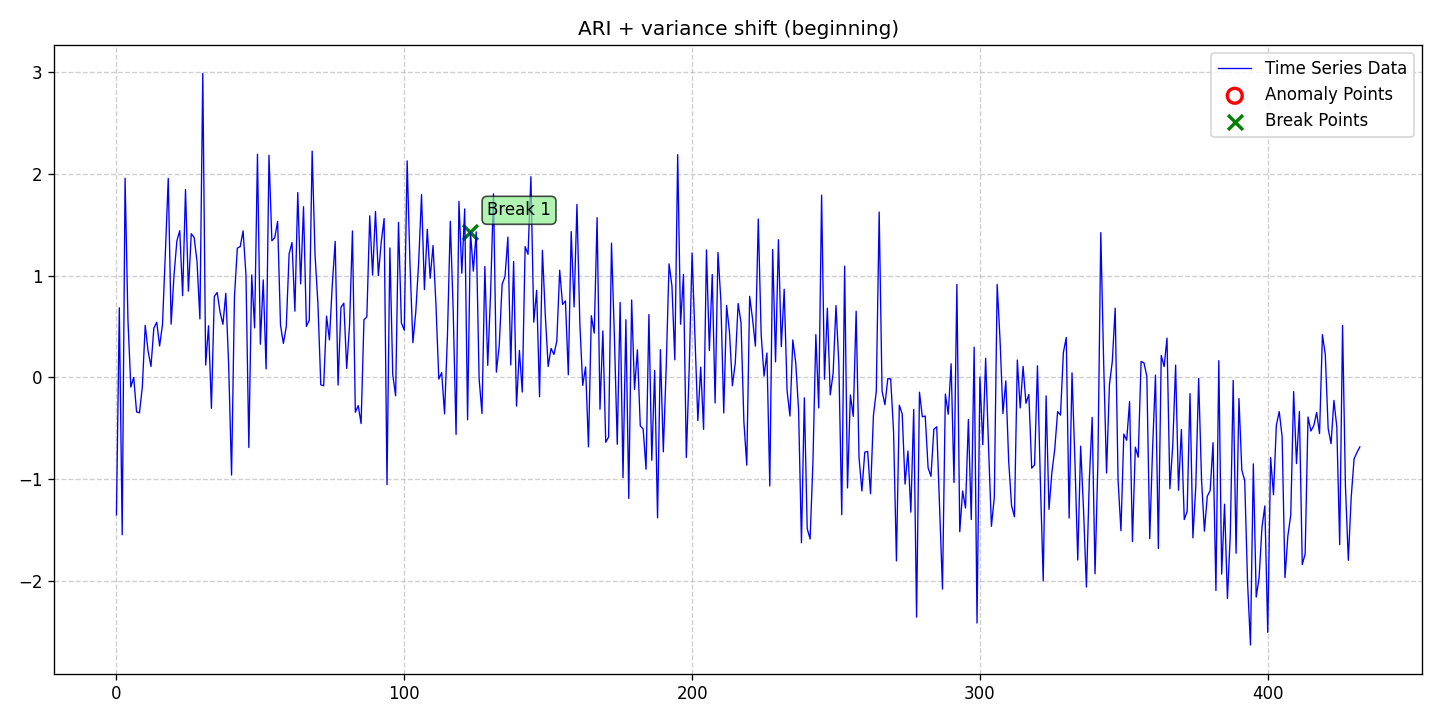

Source data for this figure (header and first rows):
date, data, stationary, det_lin_up, det_lin_down, det_quad, det_cubic, det_exp, det_damped, stoc_trend, volatility, single_seas, multiple_seas, point_anom_single, point_anom_multi, collect_anom, context_anom, mean_shift, var_shift, trend_shift, point_anom_count, point_anom_location, point_anom_point, collect_anom_count
2020-01-01, -1.351, 0, 0, 0, 0, 0, 0, 0, 1, 0, 0, 0, 0, 0, 0, 0, 0, 1, 0, 0, none, , 0
2020-01-02, 0.6831, 0, 0, 0, 0, 0, 0, 0, 1, 0, 0, 0, 0, 0, 0, 0, 0, 1, 0, 0, none, , 0
2020-01-03, -1.547, 0, 0, 0, 0, 0, 0, 0, 1, 0, 0, 0, 0, 0, 0, 0, 0, 1, 0, 0, none, , 0
2020-01-04, 1.957, 0, 0, 0, 0, 0, 0, 0, 1, 0, 0, 0, 0, 0, 0, 0, 0, 1, 0, 0, none, , 0
2020-01-05, 0.5624, 0, 0, 0, 0, 0, 0, 0, 1, 0, 0, 0, 0, 0, 0, 0, 0, 1, 0, 0, none, , 0
2020-01-06, -0.09572, 0, 0, 0, 0, 0, 0, 0, 1, 0, 0, 0, 0, 0, 0, 0, 0, 1, 0, 0, none, , 0
2020-01-07, -0.001224, 0, 0, 0, 0, 0, 0, 0, 1, 0, 0, 0, 0, 0, 0, 0, 0, 1, 0, 0, none, , 0
2020-01-08, -0.3399, 0, 0, 0, 0, 0, 0, 0, 1, 0, 0, 0, 0, 0, 0, 0, 0, 1, 0, 0, none, , 0
2020-01-09, -0.3484, 0, 0, 0, 0, 0, 0, 0, 1, 0, 0, 0, 0, 0, 0, 0, 0, 1, 0, 0, none, , 0
2020-01-10, -0.09292, 0, 0, 0, 0, 0, 0, 0, 1, 0, 0, 0, 0, 0, 0, 0, 0, 1, 0, 0, none, , 0
2020-01-11, 0.5112, 0, 0, 0, 0, 0, 0, 0, 1, 0, 0, 0, 0, 0, 0, 0, 0, 1, 0, 0, none, , 0
2020-01-12, 0.2569, 0, 0, 0, 0, 0, 0, 0, 1, 0, 0, 0, 0, 0, 0, 0, 0, 1, 0, 0, none, , 0
2020-01-13, 0.1073, 0, 0, 0, 0, 0, 0, 0, 1, 0, 0, 0, 0, 0, 0, 0, 0, 1, 0, 0, none, , 0
2020-01-14, 0.4839, 0, 0, 0, 0, 0, 0, 0, 1, 0, 0, 0, 0, 0, 0, 0, 0, 1, 0, 0, none, , 0
2020-01-15, 0.5422, 0, 0, 0, 0, 0, 0, 0, 1, 0, 0, 0, 0, 0, 0, 0, 0, 1, 0, 0, none, , 0
2020-01-16, 0.3082, 0, 0, 0, 0, 0, 0, 0, 1, 0, 0, 0, 0, 0, 0, 0, 0, 1, 0, 0, none, , 0
2020-01-17, 0.5187, 0, 0, 0, 0, 0, 0, 0, 1, 0, 0, 0, 0, 0, 0, 0, 0, 1, 0, 0, none, , 0
2020-01-18, 1.222, 0, 0, 0, 0, 0, 0, 0, 1, 0, 0, 0, 0, 0, 0, 0, 0, 1, 0, 0, none, , 0
2020-01-19, 1.955, 0, 0, 0, 0, 0, 0, 0, 1, 0, 0, 0, 0, 0, 0, 0, 0, 1, 0, 0, none, , 0
2020-01-20, 0.5226, 0, 0, 0, 0, 0, 0, 0, 1, 0, 0, 0, 0, 0, 0, 0, 0, 1, 0, 0, none, , 0
2020-01-21, 1.002, 0, 0, 0, 0, 0, 0, 0, 1, 0, 0, 0, 0, 0, 0, 0, 0, 1, 0, 0, none, , 0
2020-01-22, 1.342, 0, 0, 0, 0, 0, 0, 0, 1, 0, 0, 0, 0, 0, 0, 0, 0, 1, 0, 0, none, , 0
2020-01-23, 1.442, 0, 0, 0, 0, 0, 0, 0, 1, 0, 0, 0, 0, 0, 0, 0, 0, 1, 0, 0, none, , 0
2020-01-24, 0.8024, 0, 0, 0, 0, 0, 0, 0, 1, 0, 0, 0, 0, 0, 0, 0, 0, 1, 0, 0, none, , 0
2020-01-25, 1.846, 0, 0, 0, 0, 0, 0, 0, 1, 0, 0, 0, 0, 0, 0, 0, 0, 1, 0, 0, none, , 0
2020-01-26, 0.8478, 0, 0, 0, 0, 0, 0, 0, 1, 0, 0, 0, 0, 0, 0, 0, 0, 1, 0, 0, none, , 0
2020-01-27, 1.412, 0, 0, 0, 0, 0, 0, 0, 1, 0, 0, 0, 0, 0, 0, 0, 0, 1, 0, 0, none, , 0
2020-01-28, 1.375, 0, 0, 0, 0, 0, 0, 0, 1, 0, 0, 0, 0, 0, 0, 0, 0, 1, 0, 0, none, , 0
2020-01-29, 1.137, 0, 0, 0, 0, 0, 0, 0, 1, 0, 0, 0, 0, 0, 0, 0, 0, 1, 0, 0, none, , 0
2020-01-30, 0.5738, 0, 0, 0, 0, 0, 0, 0, 1, 0, 0, 0, 0, 0, 0, 0, 0, 1, 0, 0, none, , 0
2020-01-31, 2.988, 0, 0, 0, 0, 0, 0, 0, 1, 0, 0, 0, 0, 0, 0, 0, 0, 1, 0, 0, none, , 0
2020-02-01, 0.1205, 0, 0, 0, 0, 0, 0, 0, 1, 0, 0, 0, 0, 0, 0, 0, 0, 1, 0, 0, none, , 0
2020-02-02, 0.5068, 0, 0, 0, 0, 0, 0, 0, 1, 0, 0, 0, 0, 0, 0, 0, 0, 1, 0, 0, none, , 0
2020-02-03, -0.3049, 0, 0, 0, 0, 0, 0, 0, 1, 0, 0, 0, 0, 0, 0, 0, 0, 1, 0, 0, none, , 0
2020-02-04, 0.7947, 0, 0, 0, 0, 0, 0, 0, 1, 0, 0, 0, 0, 0, 0, 0, 0, 1, 0, 0, none, , 0
2020-02-05, 0.8338, 0, 0, 0, 0, 0, 0, 0, 1, 0, 0, 0, 0, 0, 0, 0, 0, 1, 0, 0, none, , 0
2020-02-06, 0.6418, 0, 0, 0, 0, 0, 0, 0, 1, 0, 0, 0, 0, 0, 0, 0, 0, 1, 0, 0, none, , 0
2020-02-07, 0.5212, 0, 0, 0, 0, 0, 0, 0, 1, 0, 0, 0, 0, 0, 0, 0, 0, 1, 0, 0, none, , 0
2020-02-08, 0.8259, 0, 0, 0, 0, 0, 0, 0, 1, 0, 0, 0, 0, 0, 0, 0, 0, 1, 0, 0, none, , 0
2020-02-09, 0.1134, 0, 0, 0, 0, 0, 0, 0, 1, 0, 0, 0, 0, 0, 0, 0, 0, 1, 0, 0, none, , 0
2020-02-10, -0.9606, 0, 0, 0, 0, 0, 0, 0, 1, 0, 0, 0, 0, 0, 0, 0, 0, 1, 0, 0, none, , 0
2020-02-11, 0.789, 0, 0, 0, 0, 0, 0, 0, 1, 0, 0, 0, 0, 0, 0, 0, 0, 1, 0, 0, none, , 0
2020-02-12, 1.27, 0, 0, 0, 0, 0, 0, 0, 1, 0, 0, 0, 0, 0, 0, 0, 0, 1, 0, 0, none, , 0
2020-02-13, 1.285, 0, 0, 0, 0, 0, 0, 0, 1, 0, 0, 0, 0, 0, 0, 0, 0, 1, 0, 0, none, , 0
2020-02-14, 1.44, 0, 0, 0, 0, 0, 0, 0, 1, 0, 0, 0, 0, 0, 0, 0, 0, 1, 0, 0, none, , 0
2020-02-15, 1.007, 0, 0, 0, 0, 0, 0, 0, 1, 0, 0, 0, 0, 0, 0, 0, 0, 1, 0, 0, none, , 0
2020-02-16, -0.6899, 0, 0, 0, 0, 0, 0, 0, 1, 0, 0, 0, 0, 0, 0, 0, 0, 1, 0, 0, none, , 0
2020-02-17, 1.006, 0, 0, 0, 0, 0, 0, 0, 1, 0, 0, 0, 0, 0, 0, 0, 0, 1, 0, 0, none, , 0
2020-02-18, 0.4862, 0, 0, 0, 0, 0, 0, 0, 1, 0, 0, 0, 0, 0, 0, 0, 0, 1, 0, 0, none, , 0
2020-02-19, 2.193, 0, 0, 0, 0, 0, 0, 0, 1, 0, 0, 0, 0, 0, 0, 0, 0, 1, 0, 0, none, , 0
2020-02-20, 0.3254, 0, 0, 0, 0, 0, 0, 0, 1, 0, 0, 0, 0, 0, 0, 0, 0, 1, 0, 0, none, , 0
2020-02-21, 0.9577, 0, 0, 0, 0, 0, 0, 0, 1, 0, 0, 0, 0, 0, 0, 0, 0, 1, 0, 0, none, , 0
2020-02-22, 0.08254, 0, 0, 0, 0, 0, 0, 0, 1, 0, 0, 0, 0, 0, 0, 0, 0, 1, 0, 0, none, , 0
2020-02-23, 2.183, 0, 0, 0, 0, 0, 0, 0, 1, 0, 0, 0, 0, 0, 0, 0, 0, 1, 0, 0, none, , 0
2020-02-24, 1.342, 0, 0, 0, 0, 0, 0, 0, 1, 0, 0, 0, 0, 0, 0, 0, 0, 1, 0, 0, none, , 0
2020-02-25, 1.372, 0, 0, 0, 0, 0, 0, 0, 1, 0, 0, 0, 0, 0, 0, 0, 0, 1, 0, 0, none, , 0
2020-02-26, 1.532, 0, 0, 0, 0, 0, 0, 0, 1, 0, 0, 0, 0, 0, 0, 0, 0, 1, 0, 0, none, , 0
2020-02-27, 0.5144, 0, 0, 0, 0, 0, 0, 0, 1, 0, 0, 0, 0, 0, 0, 0, 0, 1, 0, 0, none, , 0
2020-02-28, 0.3332, 0, 0, 0, 0, 0, 0, 0, 1, 0, 0, 0, 0, 0, 0, 0, 0, 1, 0, 0, none, , 0
2020-02-29, 0.4969, 0, 0, 0, 0, 0, 0, 0, 1, 0, 0, 0, 0, 0, 0, 0, 0, 1, 0, 0, none, , 0
... 373 more rows
